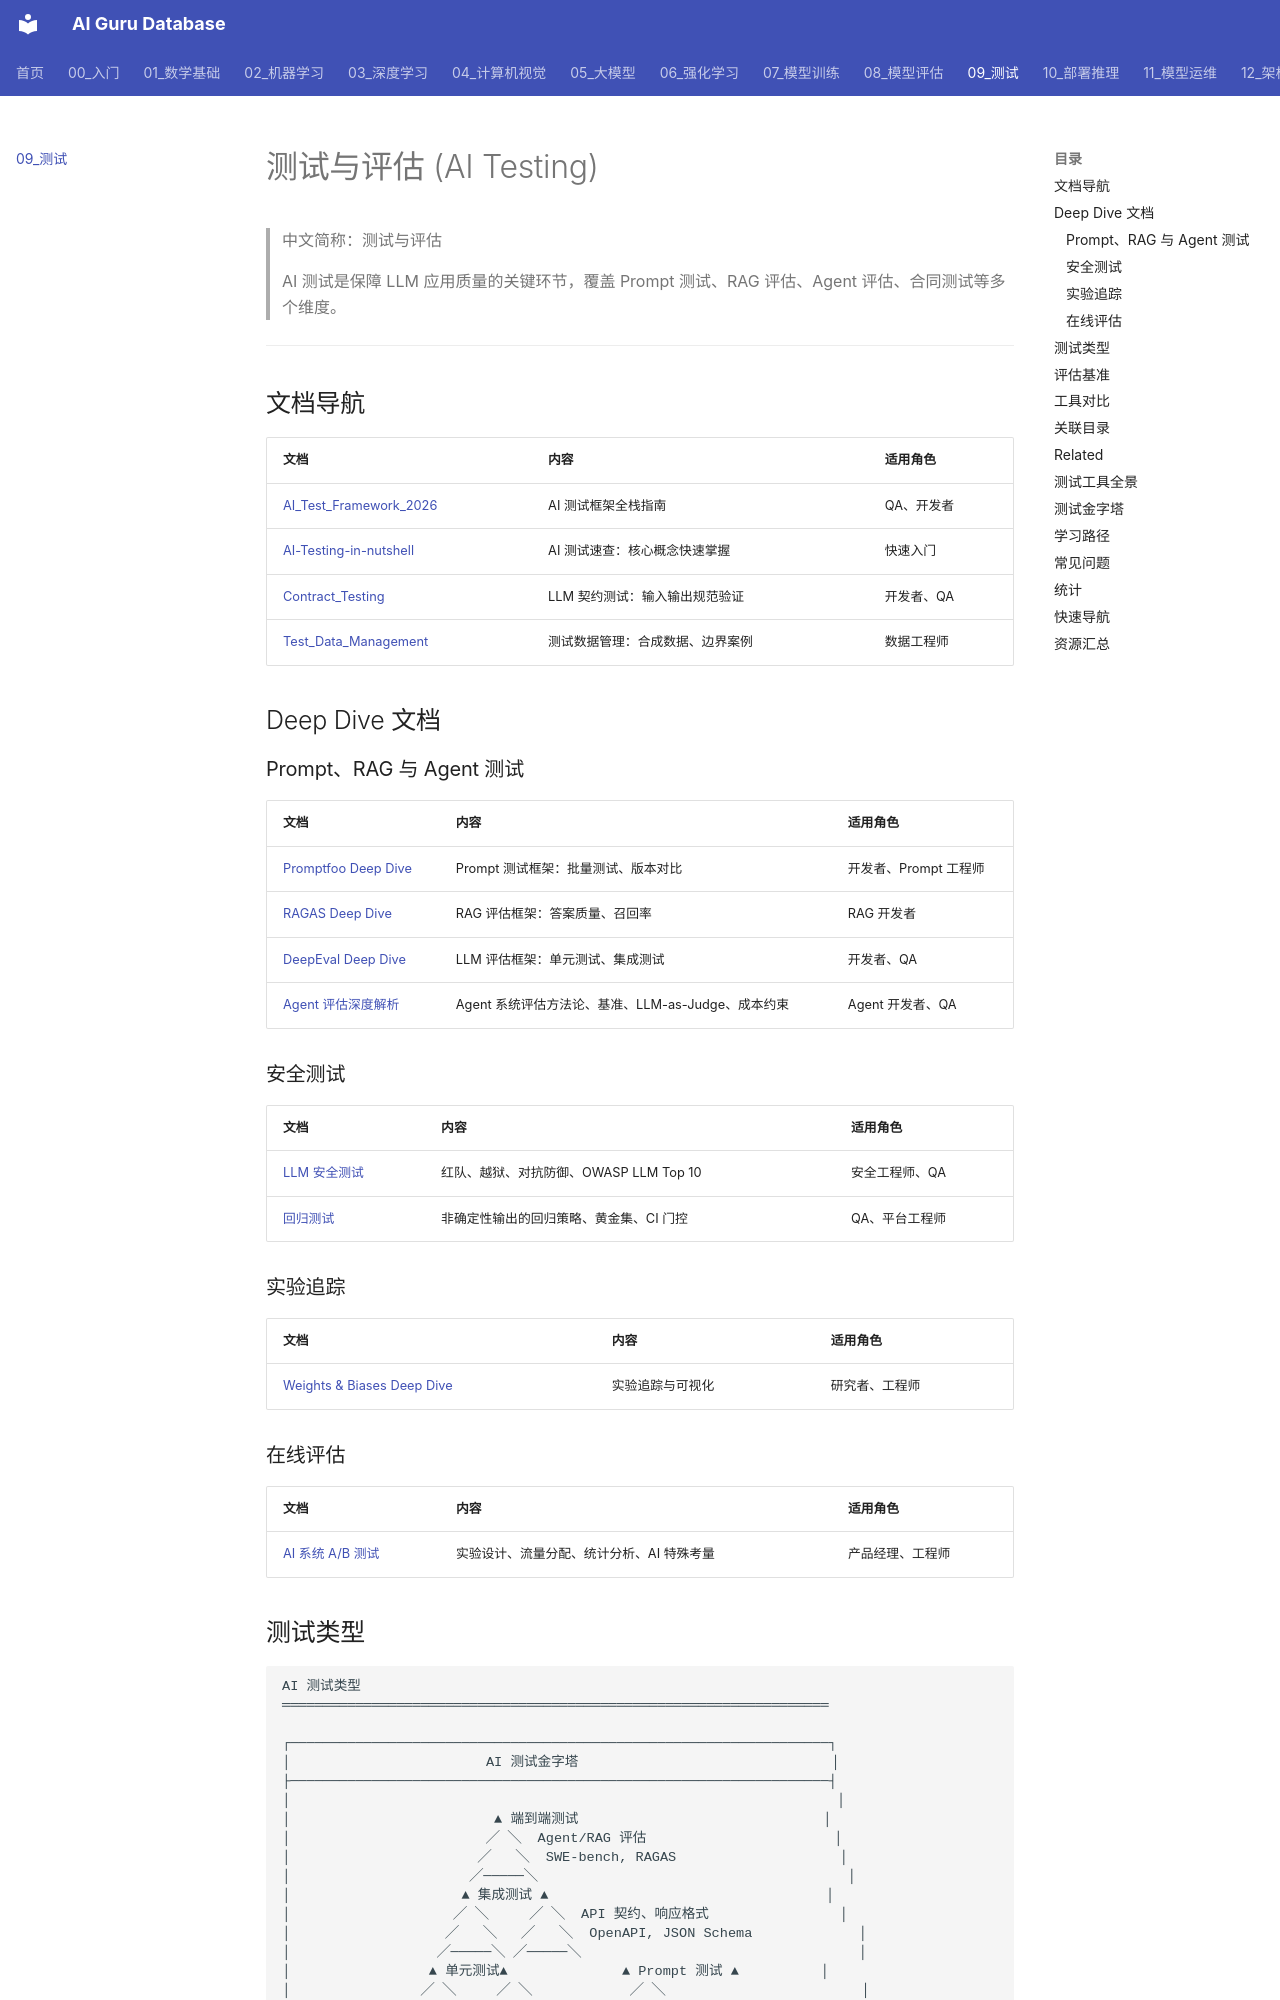

repository: ai-guru-global/ai-guru-database · page: 09_测试/index.html · generator: mkdocs

---
title: 测试与评估 (AI Testing)
category: 09-testing
tags: ["testing", "ai-testing", "prompt-testing", "evaluation"]
summary: "> AI 测试是保障 LLM 应用质量的关键环节，覆盖 Prompt 测试、RAG 评估、Agent 评估、合同测试等多个维度。"
created: 2026-05-31
updated: 2026-05-31
tier: core
sources: []

name_zh: "测试与评估"
---
# 测试与评估 (AI Testing)

> 中文简称：测试与评估

> AI 测试是保障 LLM 应用质量的关键环节，覆盖 Prompt 测试、RAG 评估、Agent 评估、合同测试等多个维度。

---

## 文档导航

| 文档 | 内容 | 适用角色 |
|------|------|----------|
| [AI_Test_Framework_2026](./01_测试基础/01_AI测试框架2026.md) | AI 测试框架全栈指南 | QA、开发者 |
| [AI-Testing-in-nutshell](./01_测试基础/02_AI测试简明指南.md) | AI 测试速查：核心概念快速掌握 | 快速入门 |
| [Contract_Testing](./01_测试基础/04_Contract_测试.md) | LLM 契约测试：输入输出规范验证 | 开发者、QA |
| [Test_Data_Management](./01_测试基础/08_测试数据管理.md) | 测试数据管理：合成数据、边界案例 | 数据工程师 |

## Deep Dive 文档

### Prompt、RAG 与 Agent 测试

| 文档 | 内容 | 适用角色 |
|------|------|----------|
| [Promptfoo Deep Dive](./02_测试框架/05_Promptfoo_深入分析.md) | Prompt 测试框架：批量测试、版本对比 | 开发者、Prompt 工程师 |
| [RAGAS Deep Dive](./02_测试框架/06_RAGAS_深入分析.md) | RAG 评估框架：答案质量、召回率 | RAG 开发者 |
| [DeepEval Deep Dive](./02_测试框架/01_DeepEval_深入分析.md) | LLM 评估框架：单元测试、集成测试 | 开发者、QA |
| [Agent 评估深度解析](./03_Agent评估/01_Agent评估深入分析.md) | Agent 系统评估方法论、基准、LLM-as-Judge、成本约束 | Agent 开发者、QA |

### 安全测试

| 文档 | 内容 | 适用角色 |
|------|------|----------|
| [LLM 安全测试](./02_测试框架/04_LLM安全测试深入分析.md) | 红队、越狱、对抗防御、OWASP LLM Top 10 | 安全工程师、QA |
| [回归测试](./02_测试框架/08_LLM回归测试深入分析.md) | 非确定性输出的回归策略、黄金集、CI 门控 | QA、平台工程师 |

### 实验追踪

| 文档 | 内容 | 适用角色 |
|------|------|----------|
| [Weights & Biases Deep Dive](./02_测试框架/09_Weights_Biases_深入分析.md) | 实验追踪与可视化 | 研究者、工程师 |

### 在线评估

| 文档 | 内容 | 适用角色 |
|------|------|----------|
| [AI 系统 A/B 测试](./04_在线测试/01_AB测试AI系统.md) | 实验设计、流量分配、统计分析、AI 特殊考量 | 产品经理、工程师 |
